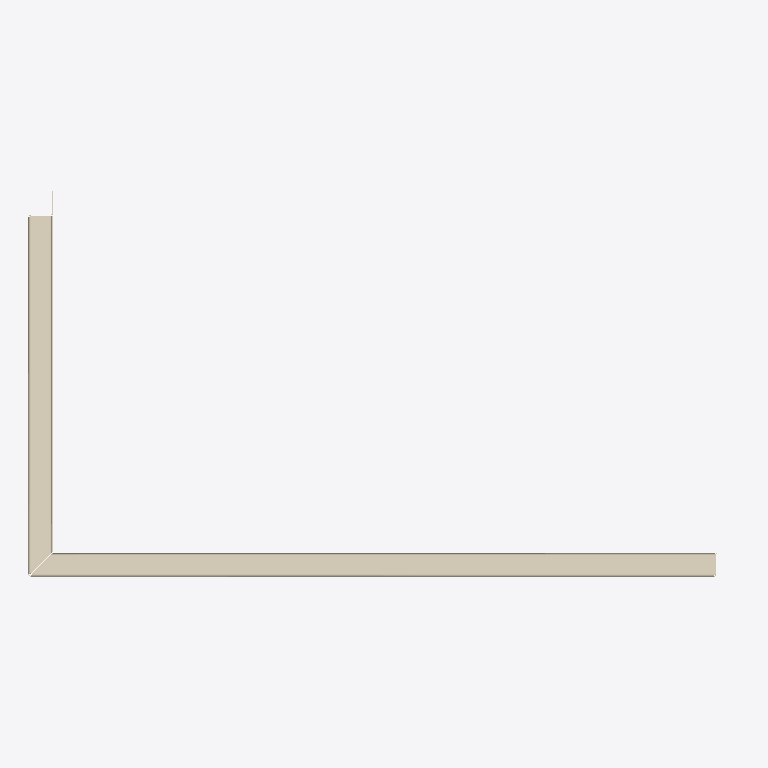
Plan cut of the same IFC building model at storey 'Образцы моделей' (level 0.00 m, cut at 1.40 m), seen from above with north up, elements coloured by IFC class: 1 covering (cream). No cut surface shows.
Extent 0.589 m × 0.319 m × 0.359 m (x, y, z). Storeys (1): Образцы моделей at 0.00 m. Elements (1): 1 IfcCovering.

HEADER;
FILE_DESCRIPTION(('IFC4 library; supplied STEP geometry; not a certified model view'),'2;1');
FILE_NAME('SP-CAS-06.ifc','2026-10-14T00:00:00',('Steel Produkt BIM export'),('Steel Produkt'),'STEP geometry mapping / OpenCascade','SP IFC4 exporter 1.0','');
FILE_SCHEMA(('IFC4'));
ENDSEC;
DATA;
#9=IFCPROJECT('0AXPP8E8DRxh4pkYYxs0iu',$,'Сталь Продукт — BIM-библиотека','Каталог отдельных изделий, не проект фасада',$,$,$,(#3),#8);
#11=IFCSITE('0QmNPW_ajQquyJtxpOlr$0',$,'Библиотека изделий',$,$,#10,$,$,.ELEMENT.,$,$,$,$,$);
#13=IFCBUILDING('1h5EeudEfU589cwZG$Ikcz',$,'Каталог, не реальное здание',$,$,#12,$,$,.ELEMENT.,$,$,$);
#15=IFCBUILDINGSTOREY('0UdoWueM1G08y57_3Ui6I6',$,'Образцы моделей',$,$,#14,$,$,.ELEMENT.,0.0);
#4728=IFCCOVERING('1FnKykD7nMuvyQTEKz9Nlm',$,'Кассета угловая открытый тип','Геометрия исходного STEP; без параметрической перестройки','Кассета угловая открытый тип',#4727,#4724,'SP-CAS-06',.CLADDING.);
ENDSEC;
